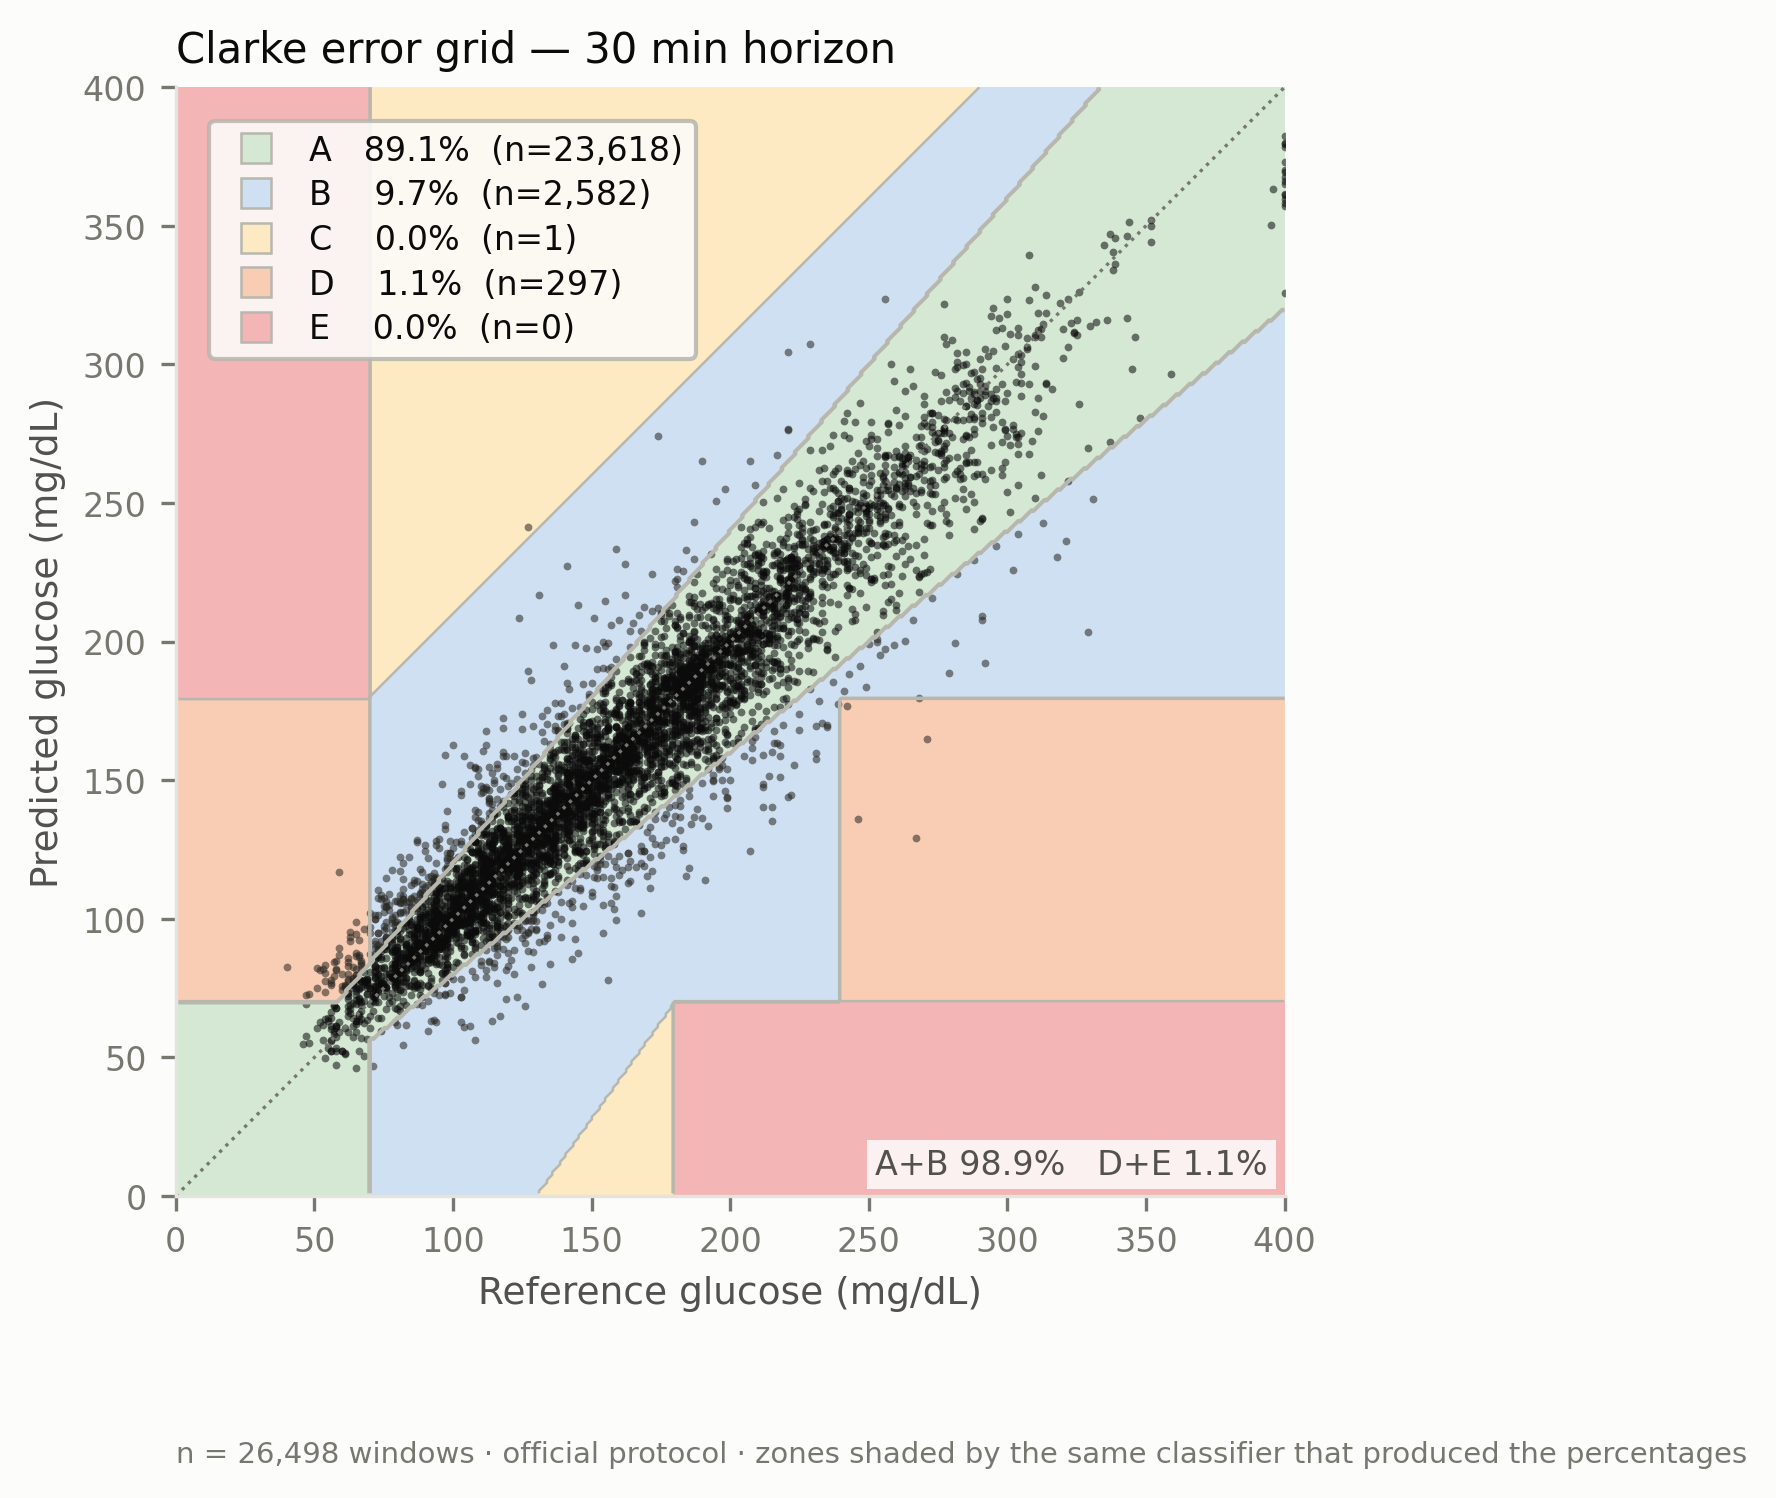

The data file committed next to this chart (first rows):
grid, horizon_min, zone, percent, n
clarke, 30, A, 89.13, 23618
clarke, 30, B, 9.744, 2582
clarke, 30, C, 0.003774, 1
clarke, 30, D, 1.121, 297
clarke, 30, E, 0.0, 0
